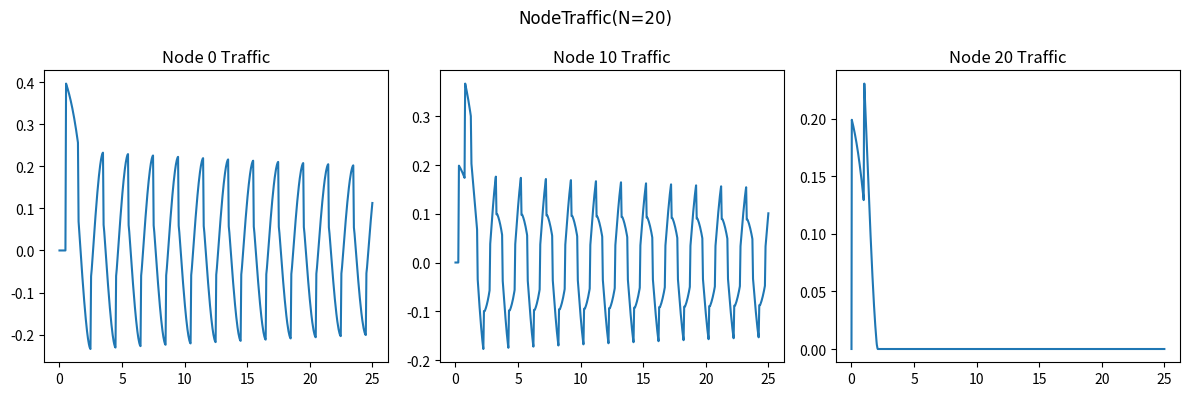

Generate this figure with matplotlib: (Note: this script raises an exception after producing the figure.)
import numpy as np
import matplotlib.pyplot as plt

H_R = 150
L = 600
a = 1200
D = 0.5
f = 0.018
k = 0.009
# 即C_dA_g
g = 9.806
t_c = 2.1
E_m = 1.5
Q_0 = k*np.sqrt(2*g*H_R)
# 阀门全开时的流量

N = 20
# 管道分段

# 初始化Q和H
init = np.zeros(N+1)
Q = np.array([init])
H = np.array([init])+H_R
H[0,N] = 0

# 迭代计算
dx = L/N
dt = dx/a

N_t = int(25/dt)
A = np.pi*D**2/4
B = a/(g*A)
S = 0
R = f*dx/(2*g*D*A**2)
for i in range(1,N_t+1):
    t =  i*dt
    if t<t_c:
        tau = np.power(1-t/t_c,E_m)
        # tau = 1
    else:
        tau = 0
        # tau = 1
    Q = np.append(Q,[init],axis=0)
    H = np.append(H,[init],axis=0)
    for j in range(N+1):
        if j == 0:
            H[i,j] = H_R
            C_M = H[i-1,j+1]-Q[i-1,j+1]*(B-S-R*abs(Q[i-1,j+1]))
            Q[i,j] = (H[i,j]-C_M)/B
        elif j == N:
            C_P = H[i-1,j-1]+Q[i-1,j-1]*(B+S-R*abs(Q[i-1,j-1]))
            C_V = (Q_0*tau)**2/(2*H_R)
            Q[i,j] = -B*C_V+np.sqrt((B*C_V)**2+2*C_V*C_P)
            H[i,j] = C_P - B*Q[i,j]
        else:
            C_P = H[i-1,j-1]+Q[i-1,j-1]*(B+S-R*abs(Q[i-1,j-1]))
            C_M = H[i-1,j+1]-Q[i-1,j+1]*(B-S-R*abs(Q[i-1,j+1]))
            H[i,j] = (C_P+C_M)/2
            Q[i,j] = (C_P-C_M)/(2*B)

# 画出流量Q随时间变化
fig, ax = plt.subplots(1,3)
plt.rcParams['font.family'] = 'Times New Roman'

# 将图窗设置为3英寸*3英寸
fig.set_size_inches(12,4)
fig.suptitle('NodeTraffic(N='+str(N)+')')
ax[0].plot([i*dt for i in range (N_t+1)],Q[:,0])
ax[0].set_title('Node 0 Traffic')
ax[1].plot([i*dt for i in range (N_t+1)],Q[:,int(N/2)])
ax[1].set_title('Node '+str(int(N/2))+' Traffic')
ax[2].plot([i*dt for i in range (N_t+1)],Q[:,N])
ax[2].set_title('Node '+str(N)+' Traffic')
plt.tight_layout()
# 存储图像到Question2文件夹下
plt.savefig('Question2/NodeTraffic(N='+str(N)+').png',dpi=300)

# 画出水头H随时间变化
fig, ax = plt.subplots(1,3)
fig.set_size_inches(12,4)
fig.suptitle('NodeHead(N='+str(N)+')')
ax[0].plot([i*dt for i in range (N_t+1)],H[:,0])
ax[0].set_title('Node 0 Head')
ax[1].plot([i*dt for i in range (N_t+1)],H[:,int(N/2)])
ax[1].set_title('Node '+str(int(N/2))+' Head')
ax[2].plot([i*dt for i in range (N_t+1)],H[:,N])
ax[2].set_title('Node '+str(N)+' Head')
plt.tight_layout()
plt.savefig('Question2/NodeHead(N='+str(N)+').png',dpi=300)